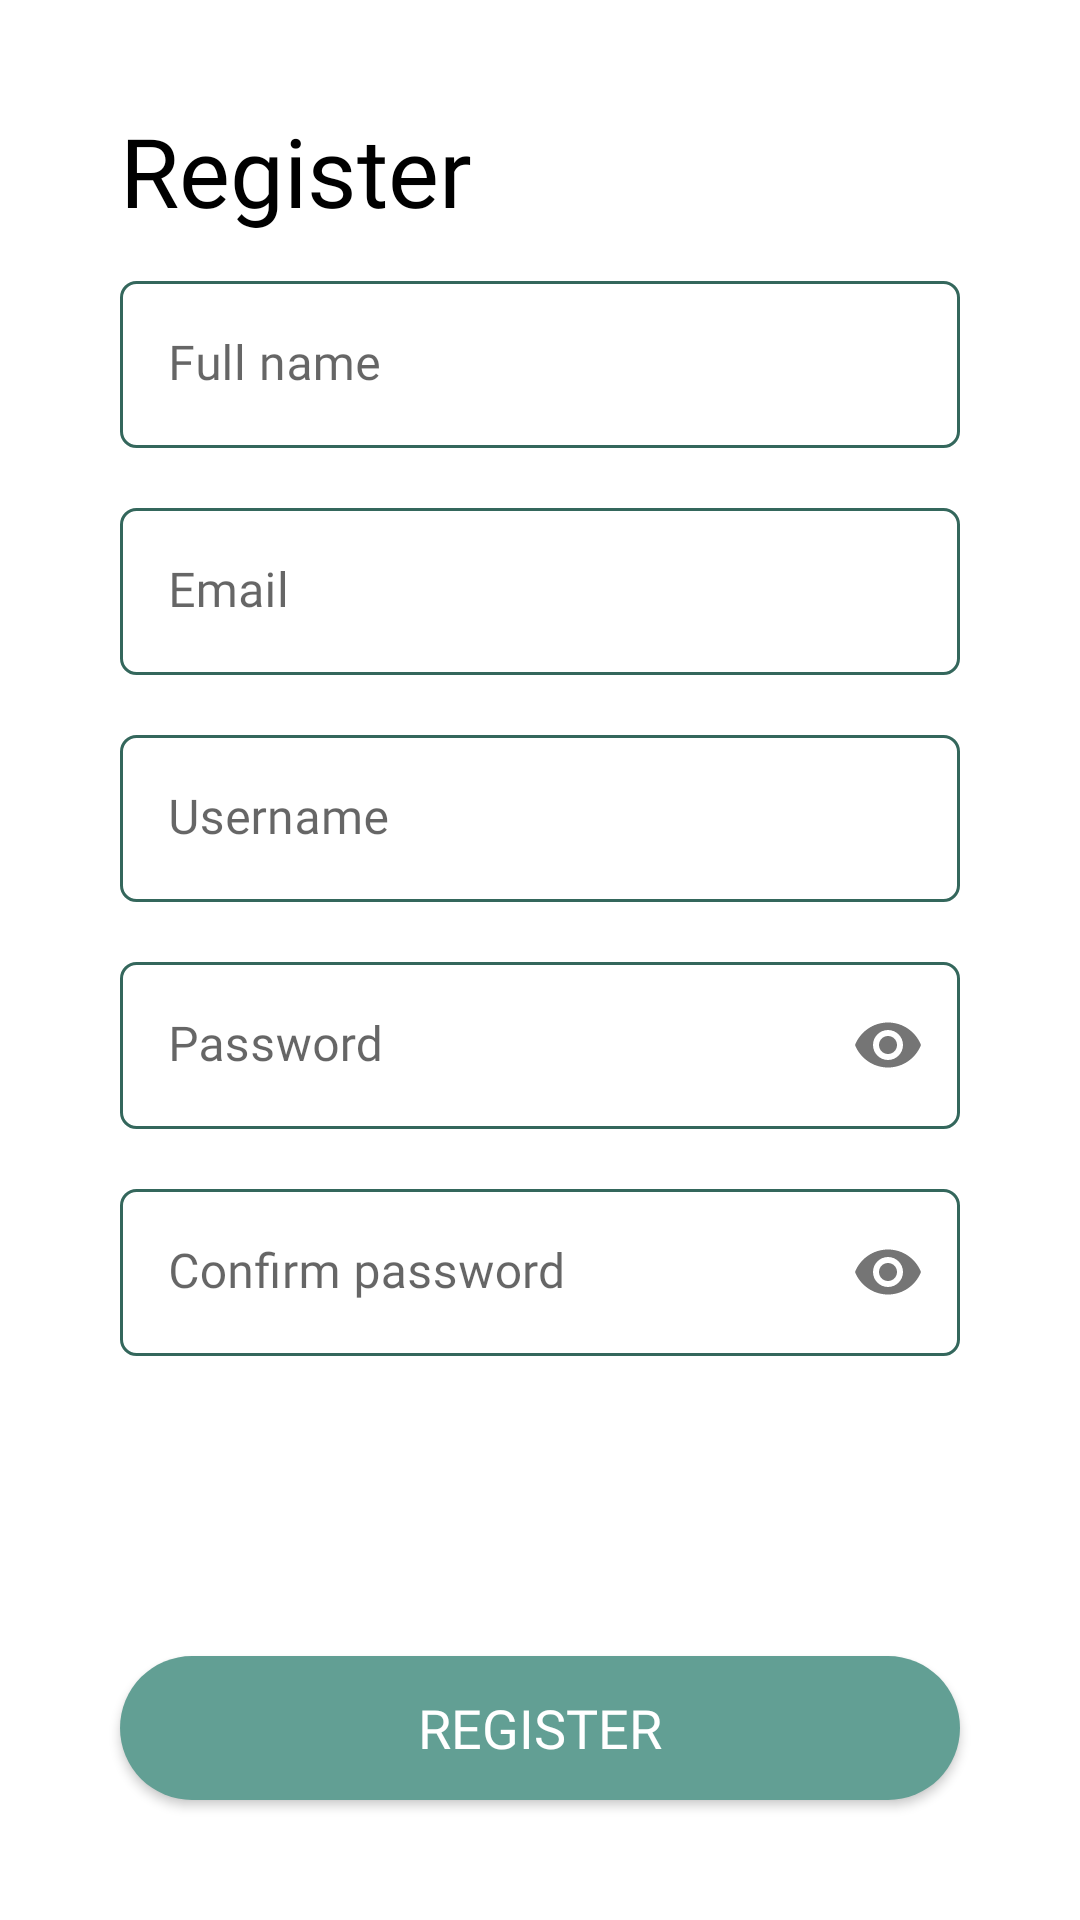

The Android layout XML behind this screen, and the referenced resources:
<!-- AndroidManifest.xml: application theme Theme.MacroPetSuperApp -->
<!-- res/layout/activity_register.xml -->
<?xml version="1.0" encoding="utf-8"?>
<androidx.constraintlayout.widget.ConstraintLayout xmlns:android="http://schemas.android.com/apk/res/android"
    xmlns:app="http://schemas.android.com/apk/res-auto"
    xmlns:tools="http://schemas.android.com/tools"
    android:layout_width="match_parent"
    android:layout_height="match_parent"
    tools:context=".RegisterActivity"
    android:padding="20dp">

    <TextView
        android:id="@+id/tv_register_title"
        android:layout_width="match_parent"
        android:layout_height="wrap_content"
        android:layout_marginStart="20dp"
        android:layout_marginTop="32dp"
        android:layout_marginEnd="20dp"
        android:layout_marginBottom="32dp"
        android:fontFamily="@font/poppins_bold"
        android:text="@string/register"
        android:textColor="@color/black"
        android:textSize="32sp"
        app:layout_constraintBottom_toTopOf="@+id/til_full_name"
        app:layout_constraintEnd_toEndOf="parent"
        app:layout_constraintStart_toStartOf="parent"
        app:layout_constraintTop_toTopOf="parent" />

    <com.google.android.material.textfield.TextInputLayout
        android:id="@+id/til_full_name"
        style="@style/TextInputLayout"
        android:layout_width="match_parent"
        android:layout_height="wrap_content"
        android:layout_marginStart="20dp"
        android:layout_marginEnd="20dp"
        android:layout_marginBottom="20dp"
        android:hint="@string/full_name"
        app:layout_constraintBottom_toTopOf="@+id/til_email"
        app:layout_constraintEnd_toEndOf="parent"
        app:layout_constraintStart_toStartOf="parent">

        <com.google.android.material.textfield.TextInputEditText
            android:id="@+id/et_full_name"
            style="@style/TextInputEditText"
            android:layout_width="match_parent"
            android:layout_height="wrap_content" />
    </com.google.android.material.textfield.TextInputLayout>

    <com.google.android.material.textfield.TextInputLayout
        android:id="@+id/til_email"
        style="@style/TextInputLayout"
        android:layout_width="match_parent"
        android:layout_height="wrap_content"
        android:layout_marginStart="20dp"
        android:layout_marginEnd="20dp"
        android:layout_marginBottom="20dp"
        android:hint="@string/email"
        app:layout_constraintBottom_toTopOf="@+id/til_username"
        app:layout_constraintEnd_toEndOf="parent"
        app:layout_constraintStart_toStartOf="parent">

        <com.google.android.material.textfield.TextInputEditText
            android:id="@+id/et_email"
            style="@style/TextInputEditText"
            android:layout_width="match_parent"
            android:layout_height="wrap_content" />
    </com.google.android.material.textfield.TextInputLayout>

    <com.google.android.material.textfield.TextInputLayout
        android:id="@+id/til_username"
        style="@style/TextInputLayout"
        android:layout_width="match_parent"
        android:layout_height="wrap_content"
        android:layout_marginStart="20dp"
        android:layout_marginEnd="20dp"
        android:layout_marginBottom="20dp"
        android:hint="@string/username"
        app:layout_constraintBottom_toTopOf="@+id/til_password_eye"
        app:layout_constraintEnd_toEndOf="parent"
        app:layout_constraintStart_toStartOf="parent">

        <com.google.android.material.textfield.TextInputEditText
            android:id="@+id/et_username"
            style="@style/TextInputEditText"
            android:layout_width="match_parent"
            android:layout_height="wrap_content" />
    </com.google.android.material.textfield.TextInputLayout>

    <com.google.android.material.textfield.TextInputLayout
        android:id="@+id/til_password_eye"
        style="@style/TextInputLayout"
        android:layout_width="match_parent"
        android:layout_height="wrap_content"
        android:layout_marginStart="20dp"
        android:layout_marginEnd="20dp"
        android:layout_marginBottom="20dp"
        app:layout_constraintBottom_toTopOf="@+id/til_confirm_password_eye"
        app:layout_constraintEnd_toEndOf="parent"
        app:layout_constraintStart_toStartOf="parent"
        app:passwordToggleEnabled="true">

        <com.google.android.material.textfield.TextInputEditText
            android:id="@+id/et_password"
            style="@style/TextInputEditText"
            android:layout_width="match_parent"
            android:layout_height="wrap_content"
            android:hint="@string/password"
            android:inputType="textPassword" />
    </com.google.android.material.textfield.TextInputLayout>

    <com.google.android.material.textfield.TextInputLayout
        android:id="@+id/til_confirm_password_eye"
        style="@style/TextInputLayout"
        android:layout_width="match_parent"
        android:layout_height="wrap_content"
        android:layout_marginStart="20dp"
        android:layout_marginEnd="20dp"
        android:layout_marginBottom="100dp"
        android:hint="@string/confirm_password"
        app:layout_constraintBottom_toTopOf="@+id/btn_register"
        app:layout_constraintEnd_toEndOf="parent"
        app:layout_constraintStart_toStartOf="parent"
        app:passwordToggleEnabled="true">

        <com.google.android.material.textfield.TextInputEditText
            android:id="@+id/et_confirm_password"
            style="@style/TextInputEditText"
            android:layout_width="match_parent"
            android:layout_height="wrap_content"
            android:inputType="textPassword" />
    </com.google.android.material.textfield.TextInputLayout>

    <androidx.appcompat.widget.AppCompatButton
        android:id="@+id/btn_register"
        style="@style/Button"
        android:layout_width="match_parent"
        android:layout_height="wrap_content"
        android:layout_marginStart="20dp"
        android:layout_marginEnd="20dp"
        android:layout_marginBottom="20dp"
        android:fontFamily="@font/poppins_bold"
        android:text="@string/register"
        android:textSize="18sp"
        app:layout_constraintBottom_toBottomOf="parent"
        app:layout_constraintEnd_toEndOf="parent"
        app:layout_constraintStart_toStartOf="parent" />

</androidx.constraintlayout.widget.ConstraintLayout>
<!-- resources referenced by this layout -->
<resources>
  <color name="black">#000000</color>
  <string name="confirm_password">Confirm password</string>
  <string name="email">Email</string>
  <string name="full_name">Full name</string>
  <string name="password">Password</string>
  <string name="register">Register</string>
  <string name="username">Username</string>
  <style name="Button">
          <item name="android:background">@drawable/button</item>
          <item name="android:fontFamily">@font/poppins_bold</item>
          <item name="android:textColor">@color/white</item>
          <item name="android:textSize">18sp</item>
      </style>
  <style name="TextInputEditText" parent="Widget.MaterialComponents.TextInputEditText.FilledBox">
          <item name="android:background">@drawable/input_text</item>
          <item name="android:fontFamily">@font/poppins</item>
      </style>
  <style name="TextInputLayout" parent="Widget.MaterialComponents.TextInputLayout.FilledBox">
          <item name="hintTextColor">@color/black</item>
          <item name="android:textColor">@color/black</item>
          <item name="boxStrokeWidth">0dp</item>
          <item name="boxStrokeWidthFocused">0dp</item>
      </style>
  <style name="Theme.MacroPetSuperApp" parent="Theme.MaterialComponents.Light.NoActionBar">
          
          <item name="colorPrimary">@color/button</item>
          <item name="colorPrimaryVariant">@color/button</item>
          <item name="colorOnPrimary">@color/white</item>
          
          <item name="colorSecondary">@color/teal_200</item>
          <item name="colorSecondaryVariant">@color/teal_700</item>
          <item name="colorOnSecondary">@color/black</item>
          
          <item name="android:statusBarColor">?attr/colorPrimaryVariant</item>
          
      </style>
  <!-- drawable button (drawable) -->
  <?xml version="1.0" encoding="utf-8"?>
  <shape xmlns:android="http://schemas.android.com/apk/res/android"
      android:shape="rectangle">
  
      <solid android:color="@color/button" />
      <corners android:radius="500dp" />
  </shape>
  <color name="white">#FFFFFFFF</color>
  <!-- drawable input_text (drawable) -->
  <?xml version="1.0" encoding="utf-8"?>
  <selector xmlns:android="http://schemas.android.com/apk/res/android">
      <item android:state_focused="true" >
          <shape>
              <corners android:radius="5dp" />
              <stroke android:width="1dp" android:color="@color/border" />
          </shape>
      </item>
      <item android:state_focused="false" >
          <shape>
              <corners android:radius="5dp" />
              <stroke android:width="1dp" android:color="@color/border" />
          </shape>
      </item>
  </selector>
  <color name="button">#629F94</color>
  <color name="teal_200">#FF03DAC5</color>
  <color name="teal_700">#FF018786</color>
  <color name="border">#34675C</color>
</resources>
